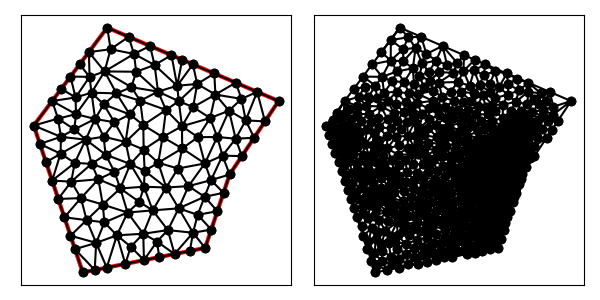

The table this chart was drawn from, first rows:
1.400000000000000000e+01, 9.000000000000000000e+00, 1.600000000000000000e+01, 1.200000000000000000e+01, 9.000000000000000000e+00, 1.500000000000000000e+01, 6.000000000000000000e+00, 1.100000000000000000e+01, 8.000000000000000000e+00, 5.000000000000000000e+00, 1.300000000000000000e+01, 6.000000000000000000e+00, 9.830849256641453593e+00, 7.445760000469143769e+00, 1.047199035921590493e+01, 6.578308566279358338e+00, 1.085728100878533908e+01, 7.533742601263495153e+00, 1.038670687488089861e+01, 7.185937056003999679e+00, 0.000000000000000000e+00, 7.503082551831204150e-02
1.400000000000000000e+01, 9.000000000000000000e+00, 1.600000000000000000e+01, 1.200000000000000000e+01, 9.000000000000000000e+00, 1.500000000000000000e+01, 6.000000000000000000e+00, 1.100000000000000000e+01, 8.000000000000000000e+00, 5.000000000000000000e+00, 1.300000000000000000e+01, 6.000000000000000000e+00, 7.250000000000000000e+00, 7.250000000000000000e+00, 7.500000000000000000e+00, 6.500000000000000000e+00, 8.159090909090908283e+00, 7.136363636363636687e+00, 7.636363636363635798e+00, 6.962121212121211933e+00, 0.000000000000000000e+00, 9.258209627207157622e-02
1.400000000000000000e+01, 9.000000000000000000e+00, 1.600000000000000000e+01, 1.200000000000000000e+01, 9.000000000000000000e+00, 1.500000000000000000e+01, 6.000000000000000000e+00, 1.100000000000000000e+01, 8.000000000000000000e+00, 5.000000000000000000e+00, 1.300000000000000000e+01, 6.000000000000000000e+00, 7.706655373750900928e+00, 1.214492822053842147e+01, 8.278888211893074001e+00, 1.298822101139054830e+01, 7.500000000000000000e+00, 1.300000000000000000e+01, 7.828514528547991347e+00, 1.271104974397632326e+01, 1.000000000000000000e+00, 1.922013123822786107e-01
1.400000000000000000e+01, 9.000000000000000000e+00, 1.600000000000000000e+01, 1.200000000000000000e+01, 9.000000000000000000e+00, 1.500000000000000000e+01, 6.000000000000000000e+00, 1.100000000000000000e+01, 8.000000000000000000e+00, 5.000000000000000000e+00, 1.300000000000000000e+01, 6.000000000000000000e+00, 1.050000000000000000e+01, 8.500000000000000000e+00, 1.052869697155168893e+01, 9.146587156055275614e+00, 9.945326604926883363e+00, 9.426903908847412694e+00, 1.032467452549285802e+01, 9.024497021634230620e+00, 0.000000000000000000e+00, 7.613542089497987719e-02
1.400000000000000000e+01, 9.000000000000000000e+00, 1.600000000000000000e+01, 1.200000000000000000e+01, 9.000000000000000000e+00, 1.500000000000000000e+01, 6.000000000000000000e+00, 1.100000000000000000e+01, 8.000000000000000000e+00, 5.000000000000000000e+00, 1.300000000000000000e+01, 6.000000000000000000e+00, 8.547808720536684390e+00, 6.206962241471439157e+00, 7.500000000000000000e+00, 6.500000000000000000e+00, 7.683772233983162003e+00, 5.948683298050513990e+00, 7.910526984839949982e+00, 6.218548513173984382e+00, 0.000000000000000000e+00, 8.960033440566810004e-02
1.400000000000000000e+01, 9.000000000000000000e+00, 1.600000000000000000e+01, 1.200000000000000000e+01, 9.000000000000000000e+00, 1.500000000000000000e+01, 6.000000000000000000e+00, 1.100000000000000000e+01, 8.000000000000000000e+00, 5.000000000000000000e+00, 1.300000000000000000e+01, 6.000000000000000000e+00, 8.886046552106661167e+00, 7.042942045058358858e+00, 8.547808720536684390e+00, 6.206962241471439157e+00, 9.395138417413390286e+00, 6.515668327419245287e+00, 8.942997896685577430e+00, 6.588524204649680804e+00, 0.000000000000000000e+00, 8.856723365533707149e-02
1.400000000000000000e+01, 9.000000000000000000e+00, 1.600000000000000000e+01, 1.200000000000000000e+01, 9.000000000000000000e+00, 1.500000000000000000e+01, 6.000000000000000000e+00, 1.100000000000000000e+01, 8.000000000000000000e+00, 5.000000000000000000e+00, 1.300000000000000000e+01, 6.000000000000000000e+00, 8.638809698135704096e+00, 8.805052766491227700e+00, 7.927730865971972740e+00, 8.035483291412145235e+00, 8.818181818181818343e+00, 7.772727272727272485e+00, 8.461574127429832615e+00, 8.204421110210214252e+00, 0.000000000000000000e+00, 9.117707241018836728e-02
1.400000000000000000e+01, 9.000000000000000000e+00, 1.600000000000000000e+01, 1.200000000000000000e+01, 9.000000000000000000e+00, 1.500000000000000000e+01, 6.000000000000000000e+00, 1.100000000000000000e+01, 8.000000000000000000e+00, 5.000000000000000000e+00, 1.300000000000000000e+01, 6.000000000000000000e+00, 8.159090909090908283e+00, 7.136363636363636687e+00, 8.886046552106661167e+00, 7.042942045058358858e+00, 8.818181818181818343e+00, 7.772727272727272485e+00, 8.621106426459796523e+00, 7.317344318049755714e+00, 0.000000000000000000e+00, 8.856723365533707149e-02
1.400000000000000000e+01, 9.000000000000000000e+00, 1.600000000000000000e+01, 1.200000000000000000e+01, 9.000000000000000000e+00, 1.500000000000000000e+01, 6.000000000000000000e+00, 1.100000000000000000e+01, 8.000000000000000000e+00, 5.000000000000000000e+00, 1.300000000000000000e+01, 6.000000000000000000e+00, 7.529699400968677736e+00, 8.707291398941812588e+00, 7.000000000000000000e+00, 8.000000000000000000e+00, 7.927730865971972740e+00, 8.035483291412145235e+00, 7.485810088980216825e+00, 8.247591563451319274e+00, 0.000000000000000000e+00, 9.068366067368513472e-02
1.400000000000000000e+01, 9.000000000000000000e+00, 1.600000000000000000e+01, 1.200000000000000000e+01, 9.000000000000000000e+00, 1.500000000000000000e+01, 6.000000000000000000e+00, 1.100000000000000000e+01, 8.000000000000000000e+00, 5.000000000000000000e+00, 1.300000000000000000e+01, 6.000000000000000000e+00, 9.830849256641453593e+00, 7.445760000469143769e+00, 9.532707147840431716e+00, 8.428626084255364859e+00, 8.818181818181818343e+00, 7.772727272727272485e+00, 9.393912740887900625e+00, 7.882371119150594296e+00, 0.000000000000000000e+00, 8.703328895520949515e-02
1.400000000000000000e+01, 9.000000000000000000e+00, 1.600000000000000000e+01, 1.200000000000000000e+01, 9.000000000000000000e+00, 1.500000000000000000e+01, 6.000000000000000000e+00, 1.100000000000000000e+01, 8.000000000000000000e+00, 5.000000000000000000e+00, 1.300000000000000000e+01, 6.000000000000000000e+00, 7.250000000000000000e+00, 7.250000000000000000e+00, 7.927730865971972740e+00, 8.035483291412145235e+00, 7.000000000000000000e+00, 8.000000000000000000e+00, 7.392576955323991506e+00, 7.761827763804048708e+00, 0.000000000000000000e+00, 9.068366067368513472e-02
1.400000000000000000e+01, 9.000000000000000000e+00, 1.600000000000000000e+01, 1.200000000000000000e+01, 9.000000000000000000e+00, 1.500000000000000000e+01, 6.000000000000000000e+00, 1.100000000000000000e+01, 8.000000000000000000e+00, 5.000000000000000000e+00, 1.300000000000000000e+01, 6.000000000000000000e+00, 1.188922715813552244e+01, 9.243435507737874701e+00, 1.206224491867757465e+01, 1.006428556925697571e+01, 1.108407460944753353e+01, 9.478933580554050664e+00, 1.167851556208687747e+01, 9.595551552516299765e+00, 0.000000000000000000e+00, 5.808014987233406368e-02
1.400000000000000000e+01, 9.000000000000000000e+00, 1.600000000000000000e+01, 1.200000000000000000e+01, 9.000000000000000000e+00, 1.500000000000000000e+01, 6.000000000000000000e+00, 1.100000000000000000e+01, 8.000000000000000000e+00, 5.000000000000000000e+00, 1.300000000000000000e+01, 6.000000000000000000e+00, 8.490290337845459945e+00, 5.098058067569091634e+00, 8.980580675690919890e+00, 5.196116135138184156e+00, 8.547808720536684390e+00, 6.206962241471439157e+00, 8.672893244691023185e+00, 5.500378814726237131e+00, 0.000000000000000000e+00, 9.404434009727798138e-02
1.400000000000000000e+01, 9.000000000000000000e+00, 1.600000000000000000e+01, 1.200000000000000000e+01, 9.000000000000000000e+00, 1.500000000000000000e+01, 6.000000000000000000e+00, 1.100000000000000000e+01, 8.000000000000000000e+00, 5.000000000000000000e+00, 1.300000000000000000e+01, 6.000000000000000000e+00, 8.547808720536684390e+00, 6.206962241471439157e+00, 8.886046552106661167e+00, 7.042942045058358858e+00, 8.159090909090908283e+00, 7.136363636363636687e+00, 8.530982060578084614e+00, 6.795422640964478234e+00, 0.000000000000000000e+00, 8.856723365533707149e-02
1.400000000000000000e+01, 9.000000000000000000e+00, 1.600000000000000000e+01, 1.200000000000000000e+01, 9.000000000000000000e+00, 1.500000000000000000e+01, 6.000000000000000000e+00, 1.100000000000000000e+01, 8.000000000000000000e+00, 5.000000000000000000e+00, 1.300000000000000000e+01, 6.000000000000000000e+00, 7.250000000000000000e+00, 7.250000000000000000e+00, 8.159090909090908283e+00, 7.136363636363636687e+00, 7.927730865971972740e+00, 8.035483291412145235e+00, 7.778940591687626416e+00, 7.473948975925260640e+00, 0.000000000000000000e+00, 9.258209627207157622e-02
1.400000000000000000e+01, 9.000000000000000000e+00, 1.600000000000000000e+01, 1.200000000000000000e+01, 9.000000000000000000e+00, 1.500000000000000000e+01, 6.000000000000000000e+00, 1.100000000000000000e+01, 8.000000000000000000e+00, 5.000000000000000000e+00, 1.300000000000000000e+01, 6.000000000000000000e+00, 8.159090909090908283e+00, 7.136363636363636687e+00, 8.818181818181818343e+00, 7.772727272727272485e+00, 7.927730865971972740e+00, 8.035483291412145235e+00, 8.301667864414900677e+00, 7.648191400167685394e+00, 0.000000000000000000e+00, 9.117707241018836728e-02
1.400000000000000000e+01, 9.000000000000000000e+00, 1.600000000000000000e+01, 1.200000000000000000e+01, 9.000000000000000000e+00, 1.500000000000000000e+01, 6.000000000000000000e+00, 1.100000000000000000e+01, 8.000000000000000000e+00, 5.000000000000000000e+00, 1.300000000000000000e+01, 6.000000000000000000e+00, 1.047199035921590493e+01, 6.578308566279358338e+00, 9.962556655666279681e+00, 6.048580714647266099e+00, 1.050000000000000000e+01, 5.500000000000000000e+00, 1.031151567162739546e+01, 6.042296426975542367e+00, 0.000000000000000000e+00, 7.640345443720648888e-02
1.400000000000000000e+01, 9.000000000000000000e+00, 1.600000000000000000e+01, 1.200000000000000000e+01, 9.000000000000000000e+00, 1.500000000000000000e+01, 6.000000000000000000e+00, 1.100000000000000000e+01, 8.000000000000000000e+00, 5.000000000000000000e+00, 1.300000000000000000e+01, 6.000000000000000000e+00, 1.047199035921590493e+01, 6.578308566279358338e+00, 9.830849256641453593e+00, 7.445760000469143769e+00, 9.395138417413390286e+00, 6.515668327419245287e+00, 9.899326011090250788e+00, 6.846578964722581873e+00, 0.000000000000000000e+00, 7.968272118526582848e-02
1.400000000000000000e+01, 9.000000000000000000e+00, 1.600000000000000000e+01, 1.200000000000000000e+01, 9.000000000000000000e+00, 1.500000000000000000e+01, 6.000000000000000000e+00, 1.100000000000000000e+01, 8.000000000000000000e+00, 5.000000000000000000e+00, 1.300000000000000000e+01, 6.000000000000000000e+00, 9.294127456468467940e+00, 9.111651712640599143e+00, 8.638809698135704096e+00, 8.805052766491227700e+00, 9.532707147840431716e+00, 8.428626084255364859e+00, 9.155214767481533400e+00, 8.781776854462398418e+00, 0.000000000000000000e+00, 8.787053671987817005e-02
1.400000000000000000e+01, 9.000000000000000000e+00, 1.600000000000000000e+01, 1.200000000000000000e+01, 9.000000000000000000e+00, 1.500000000000000000e+01, 6.000000000000000000e+00, 1.100000000000000000e+01, 8.000000000000000000e+00, 5.000000000000000000e+00, 1.300000000000000000e+01, 6.000000000000000000e+00, 7.529699400968677736e+00, 8.707291398941812588e+00, 7.674084615617493554e+00, 9.474694871872497259e+00, 6.750000000000000000e+00, 8.750000000000000000e+00, 7.317928005528723467e+00, 8.977328756938103282e+00, 0.000000000000000000e+00, 8.403204887919528410e-02
1.400000000000000000e+01, 9.000000000000000000e+00, 1.600000000000000000e+01, 1.200000000000000000e+01, 9.000000000000000000e+00, 1.500000000000000000e+01, 6.000000000000000000e+00, 1.100000000000000000e+01, 8.000000000000000000e+00, 5.000000000000000000e+00, 1.300000000000000000e+01, 6.000000000000000000e+00, 8.159090909090908283e+00, 7.136363636363636687e+00, 7.500000000000000000e+00, 6.500000000000000000e+00, 8.547808720536684390e+00, 6.206962241471439157e+00, 8.068966543209198150e+00, 6.614441959278359207e+00, 0.000000000000000000e+00, 9.365156403626004322e-02
1.400000000000000000e+01, 9.000000000000000000e+00, 1.600000000000000000e+01, 1.200000000000000000e+01, 9.000000000000000000e+00, 1.500000000000000000e+01, 6.000000000000000000e+00, 1.100000000000000000e+01, 8.000000000000000000e+00, 5.000000000000000000e+00, 1.300000000000000000e+01, 6.000000000000000000e+00, 8.886046552106661167e+00, 7.042942045058358858e+00, 9.395138417413390286e+00, 6.515668327419245287e+00, 9.830849256641453593e+00, 7.445760000469143769e+00, 9.370678075387168349e+00, 7.001456790982249601e+00, 0.000000000000000000e+00, 8.703328895520949515e-02
1.400000000000000000e+01, 9.000000000000000000e+00, 1.600000000000000000e+01, 1.200000000000000000e+01, 9.000000000000000000e+00, 1.500000000000000000e+01, 6.000000000000000000e+00, 1.100000000000000000e+01, 8.000000000000000000e+00, 5.000000000000000000e+00, 1.300000000000000000e+01, 6.000000000000000000e+00, 8.490290337845459945e+00, 5.098058067569091634e+00, 7.683772233983162003e+00, 5.948683298050513990e+00, 8.000000000000000000e+00, 5.000000000000000000e+00, 8.058020857276206428e+00, 5.348913788539868541e+00, 0.000000000000000000e+00, 8.667027398959289974e-02
1.400000000000000000e+01, 9.000000000000000000e+00, 1.600000000000000000e+01, 1.200000000000000000e+01, 9.000000000000000000e+00, 1.500000000000000000e+01, 6.000000000000000000e+00, 1.100000000000000000e+01, 8.000000000000000000e+00, 5.000000000000000000e+00, 1.300000000000000000e+01, 6.000000000000000000e+00, 8.980580675690919890e+00, 5.196116135138184156e+00, 9.395138417413390286e+00, 6.515668327419245287e+00, 8.547808720536684390e+00, 6.206962241471439157e+00, 8.974509271213664263e+00, 5.972915568009622866e+00, 0.000000000000000000e+00, 9.151228824898081926e-02
1.400000000000000000e+01, 9.000000000000000000e+00, 1.600000000000000000e+01, 1.200000000000000000e+01, 9.000000000000000000e+00, 1.500000000000000000e+01, 6.000000000000000000e+00, 1.100000000000000000e+01, 8.000000000000000000e+00, 5.000000000000000000e+00, 1.300000000000000000e+01, 6.000000000000000000e+00, 8.935353435662756638e+00, 9.810006543666236922e+00, 8.360247690226008999e+00, 9.433480635080666588e+00, 9.294127456468467940e+00, 9.111651712640599143e+00, 8.863242860785744526e+00, 9.451712963795834810e+00, 0.000000000000000000e+00, 8.825397781797213181e-02
1.400000000000000000e+01, 9.000000000000000000e+00, 1.600000000000000000e+01, 1.200000000000000000e+01, 9.000000000000000000e+00, 1.500000000000000000e+01, 6.000000000000000000e+00, 1.100000000000000000e+01, 8.000000000000000000e+00, 5.000000000000000000e+00, 1.300000000000000000e+01, 6.000000000000000000e+00, 7.094809467791725055e+00, 9.847721151378678428e+00, 6.250000000000000000e+00, 1.025000000000000000e+01, 6.500000000000000000e+00, 9.500000000000000000e+00, 6.614936489263908648e+00, 9.865907050459560068e+00, 0.000000000000000000e+00, 3.409024406527447204e-02
1.400000000000000000e+01, 9.000000000000000000e+00, 1.600000000000000000e+01, 1.200000000000000000e+01, 9.000000000000000000e+00, 1.500000000000000000e+01, 6.000000000000000000e+00, 1.100000000000000000e+01, 8.000000000000000000e+00, 5.000000000000000000e+00, 1.300000000000000000e+01, 6.000000000000000000e+00, 9.532707147840431716e+00, 8.428626084255364859e+00, 8.638809698135704096e+00, 8.805052766491227700e+00, 8.818181818181818343e+00, 7.772727272727272485e+00, 8.996566221385984718e+00, 8.335468707824622570e+00, 0.000000000000000000e+00, 8.787053671987817005e-02
1.400000000000000000e+01, 9.000000000000000000e+00, 1.600000000000000000e+01, 1.200000000000000000e+01, 9.000000000000000000e+00, 1.500000000000000000e+01, 6.000000000000000000e+00, 1.100000000000000000e+01, 8.000000000000000000e+00, 5.000000000000000000e+00, 1.300000000000000000e+01, 6.000000000000000000e+00, 7.683772233983162003e+00, 5.948683298050513990e+00, 8.490290337845459945e+00, 5.098058067569091634e+00, 8.547808720536684390e+00, 6.206962241471439157e+00, 8.240623764121769668e+00, 5.751234535697015815e+00, 0.000000000000000000e+00, 8.960033440566810004e-02
1.400000000000000000e+01, 9.000000000000000000e+00, 1.600000000000000000e+01, 1.200000000000000000e+01, 9.000000000000000000e+00, 1.500000000000000000e+01, 6.000000000000000000e+00, 1.100000000000000000e+01, 8.000000000000000000e+00, 5.000000000000000000e+00, 1.300000000000000000e+01, 6.000000000000000000e+00, 6.750000000000000000e+00, 8.750000000000000000e+00, 7.094809467791725055e+00, 9.847721151378678428e+00, 6.500000000000000000e+00, 9.500000000000000000e+00, 6.781603155930575610e+00, 9.365907050459560068e+00, 0.000000000000000000e+00, 6.413181499180545253e-02
1.400000000000000000e+01, 9.000000000000000000e+00, 1.600000000000000000e+01, 1.200000000000000000e+01, 9.000000000000000000e+00, 1.500000000000000000e+01, 6.000000000000000000e+00, 1.100000000000000000e+01, 8.000000000000000000e+00, 5.000000000000000000e+00, 1.300000000000000000e+01, 6.000000000000000000e+00, 7.674084615617493554e+00, 9.474694871872497259e+00, 7.094809467791725055e+00, 9.847721151378678428e+00, 6.750000000000000000e+00, 8.750000000000000000e+00, 7.172964694469739833e+00, 9.357472007750391896e+00, 0.000000000000000000e+00, 8.403204887919528410e-02
1.400000000000000000e+01, 9.000000000000000000e+00, 1.600000000000000000e+01, 1.200000000000000000e+01, 9.000000000000000000e+00, 1.500000000000000000e+01, 6.000000000000000000e+00, 1.100000000000000000e+01, 8.000000000000000000e+00, 5.000000000000000000e+00, 1.300000000000000000e+01, 6.000000000000000000e+00, 9.294127456468467940e+00, 9.111651712640599143e+00, 8.360247690226008999e+00, 9.433480635080666588e+00, 8.638809698135704096e+00, 8.805052766491227700e+00, 8.764394948276725827e+00, 9.116728371404164477e+00, 0.000000000000000000e+00, 8.825397781797213181e-02
1.400000000000000000e+01, 9.000000000000000000e+00, 1.600000000000000000e+01, 1.200000000000000000e+01, 9.000000000000000000e+00, 1.500000000000000000e+01, 6.000000000000000000e+00, 1.100000000000000000e+01, 8.000000000000000000e+00, 5.000000000000000000e+00, 1.300000000000000000e+01, 6.000000000000000000e+00, 8.638809698135704096e+00, 8.805052766491227700e+00, 8.360247690226008999e+00, 9.433480635080666588e+00, 7.529699400968677736e+00, 8.707291398941812588e+00, 8.176252263110130869e+00, 8.981941600171234441e+00, 0.000000000000000000e+00, 9.314337052711232912e-02
1.400000000000000000e+01, 9.000000000000000000e+00, 1.600000000000000000e+01, 1.200000000000000000e+01, 9.000000000000000000e+00, 1.500000000000000000e+01, 6.000000000000000000e+00, 1.100000000000000000e+01, 8.000000000000000000e+00, 5.000000000000000000e+00, 1.300000000000000000e+01, 6.000000000000000000e+00, 7.094809467791725055e+00, 9.847721151378678428e+00, 8.122385036795591873e+00, 1.042426336540944654e+01, 7.109655886605315445e+00, 1.053655196220177181e+01, 7.442283463730877457e+00, 1.026951215966329833e+01, 0.000000000000000000e+00, 8.456523544651337043e-02
1.400000000000000000e+01, 9.000000000000000000e+00, 1.600000000000000000e+01, 1.200000000000000000e+01, 9.000000000000000000e+00, 1.500000000000000000e+01, 6.000000000000000000e+00, 1.100000000000000000e+01, 8.000000000000000000e+00, 5.000000000000000000e+00, 1.300000000000000000e+01, 6.000000000000000000e+00, 8.818181818181818343e+00, 7.772727272727272485e+00, 8.886046552106661167e+00, 7.042942045058358858e+00, 9.830849256641453593e+00, 7.445760000469143769e+00, 9.178359208976644368e+00, 7.420476439418258074e+00, 0.000000000000000000e+00, 8.703328895520949515e-02
1.400000000000000000e+01, 9.000000000000000000e+00, 1.600000000000000000e+01, 1.200000000000000000e+01, 9.000000000000000000e+00, 1.500000000000000000e+01, 6.000000000000000000e+00, 1.100000000000000000e+01, 8.000000000000000000e+00, 5.000000000000000000e+00, 1.300000000000000000e+01, 6.000000000000000000e+00, 9.532707147840431716e+00, 8.428626084255364859e+00, 1.050000000000000000e+01, 8.500000000000000000e+00, 9.945326604926883363e+00, 9.426903908847412694e+00, 9.992677917589105618e+00, 8.785176664367591925e+00, 0.000000000000000000e+00, 7.613542089497987719e-02
1.400000000000000000e+01, 9.000000000000000000e+00, 1.600000000000000000e+01, 1.200000000000000000e+01, 9.000000000000000000e+00, 1.500000000000000000e+01, 6.000000000000000000e+00, 1.100000000000000000e+01, 8.000000000000000000e+00, 5.000000000000000000e+00, 1.300000000000000000e+01, 6.000000000000000000e+00, 9.395138417413390286e+00, 6.515668327419245287e+00, 9.962556655666279681e+00, 6.048580714647266099e+00, 1.047199035921590493e+01, 6.578308566279358338e+00, 9.943228477431857115e+00, 6.380852536115289020e+00, 0.000000000000000000e+00, 7.640345443720648888e-02
1.400000000000000000e+01, 9.000000000000000000e+00, 1.600000000000000000e+01, 1.200000000000000000e+01, 9.000000000000000000e+00, 1.500000000000000000e+01, 6.000000000000000000e+00, 1.100000000000000000e+01, 8.000000000000000000e+00, 5.000000000000000000e+00, 1.300000000000000000e+01, 6.000000000000000000e+00, 9.532707147840431716e+00, 8.428626084255364859e+00, 9.830849256641453593e+00, 7.445760000469143769e+00, 1.031054850280320068e+01, 7.880766488574765916e+00, 9.891368302428361403e+00, 7.918384191099758773e+00, 0.000000000000000000e+00, 7.522999634455189433e-02
1.400000000000000000e+01, 9.000000000000000000e+00, 1.600000000000000000e+01, 1.200000000000000000e+01, 9.000000000000000000e+00, 1.500000000000000000e+01, 6.000000000000000000e+00, 1.100000000000000000e+01, 8.000000000000000000e+00, 5.000000000000000000e+00, 1.300000000000000000e+01, 6.000000000000000000e+00, 1.141056106370620427e+01, 8.468185628663324138e+00, 1.085728100878533908e+01, 7.533742601263495153e+00, 1.191885780744623169e+01, 7.616439286108584561e+00, 1.139556662664592501e+01, 7.872789172011800396e+00, 0.000000000000000000e+00, 5.960003150439466268e-02
1.400000000000000000e+01, 9.000000000000000000e+00, 1.600000000000000000e+01, 1.200000000000000000e+01, 9.000000000000000000e+00, 1.500000000000000000e+01, 6.000000000000000000e+00, 1.100000000000000000e+01, 8.000000000000000000e+00, 5.000000000000000000e+00, 1.300000000000000000e+01, 6.000000000000000000e+00, 1.185715040550838850e+01, 1.262316926178958454e+01, 1.107496729883944653e+01, 1.238596467711030691e+01, 1.192346892093590682e+01, 1.199356115488637720e+01, 1.161852887509458121e+01, 1.233423169792875740e+01, 0.000000000000000000e+00, 1.402773917351006483e-01
1.400000000000000000e+01, 9.000000000000000000e+00, 1.600000000000000000e+01, 1.200000000000000000e+01, 9.000000000000000000e+00, 1.500000000000000000e+01, 6.000000000000000000e+00, 1.100000000000000000e+01, 8.000000000000000000e+00, 5.000000000000000000e+00, 1.300000000000000000e+01, 6.000000000000000000e+00, 9.532707147840431716e+00, 8.428626084255364859e+00, 9.945326604926883363e+00, 9.426903908847412694e+00, 9.294127456468467940e+00, 9.111651712640599143e+00, 9.590720403078593748e+00, 8.989060568581125565e+00, 0.000000000000000000e+00, 8.787053671987817005e-02
1.400000000000000000e+01, 9.000000000000000000e+00, 1.600000000000000000e+01, 1.200000000000000000e+01, 9.000000000000000000e+00, 1.500000000000000000e+01, 6.000000000000000000e+00, 1.100000000000000000e+01, 8.000000000000000000e+00, 5.000000000000000000e+00, 1.300000000000000000e+01, 6.000000000000000000e+00, 8.935353435662756638e+00, 9.810006543666236922e+00, 9.294127456468467940e+00, 9.111651712640599143e+00, 9.945326604926883363e+00, 9.426903908847412694e+00, 9.391602499019368722e+00, 9.449520721718082328e+00, 0.000000000000000000e+00, 8.825397781797213181e-02
1.400000000000000000e+01, 9.000000000000000000e+00, 1.600000000000000000e+01, 1.200000000000000000e+01, 9.000000000000000000e+00, 1.500000000000000000e+01, 6.000000000000000000e+00, 1.100000000000000000e+01, 8.000000000000000000e+00, 5.000000000000000000e+00, 1.300000000000000000e+01, 6.000000000000000000e+00, 7.000000000000000000e+00, 8.000000000000000000e+00, 7.529699400968677736e+00, 8.707291398941812588e+00, 6.750000000000000000e+00, 8.750000000000000000e+00, 7.093233133656226208e+00, 8.485763799647271455e+00, 0.000000000000000000e+00, 8.761544738391614795e-02
1.400000000000000000e+01, 9.000000000000000000e+00, 1.600000000000000000e+01, 1.200000000000000000e+01, 9.000000000000000000e+00, 1.500000000000000000e+01, 6.000000000000000000e+00, 1.100000000000000000e+01, 8.000000000000000000e+00, 5.000000000000000000e+00, 1.300000000000000000e+01, 6.000000000000000000e+00, 8.638809698135704096e+00, 8.805052766491227700e+00, 7.529699400968677736e+00, 8.707291398941812588e+00, 7.927730865971972740e+00, 8.035483291412145235e+00, 8.032079988358786338e+00, 8.515942485615061841e+00, 0.000000000000000000e+00, 9.307207769257513919e-02
1.400000000000000000e+01, 9.000000000000000000e+00, 1.600000000000000000e+01, 1.200000000000000000e+01, 9.000000000000000000e+00, 1.500000000000000000e+01, 6.000000000000000000e+00, 1.100000000000000000e+01, 8.000000000000000000e+00, 5.000000000000000000e+00, 1.300000000000000000e+01, 6.000000000000000000e+00, 8.360247690226008999e+00, 9.433480635080666588e+00, 8.935353435662756638e+00, 9.810006543666236922e+00, 8.122385036795591873e+00, 1.042426336540944654e+01, 8.472662054228118578e+00, 9.889250181385449423e+00, 0.000000000000000000e+00, 9.804133478108710553e-02
1.400000000000000000e+01, 9.000000000000000000e+00, 1.600000000000000000e+01, 1.200000000000000000e+01, 9.000000000000000000e+00, 1.500000000000000000e+01, 6.000000000000000000e+00, 1.100000000000000000e+01, 8.000000000000000000e+00, 5.000000000000000000e+00, 1.300000000000000000e+01, 6.000000000000000000e+00, 7.529699400968677736e+00, 8.707291398941812588e+00, 8.360247690226008999e+00, 9.433480635080666588e+00, 7.674084615617493554e+00, 9.474694871872497259e+00, 7.854677235604060392e+00, 9.205155635298325478e+00, 0.000000000000000000e+00, 8.403204887919528410e-02
1.400000000000000000e+01, 9.000000000000000000e+00, 1.600000000000000000e+01, 1.200000000000000000e+01, 9.000000000000000000e+00, 1.500000000000000000e+01, 6.000000000000000000e+00, 1.100000000000000000e+01, 8.000000000000000000e+00, 5.000000000000000000e+00, 1.300000000000000000e+01, 6.000000000000000000e+00, 1.141056106370620427e+01, 8.468185628663324138e+00, 1.191885780744623169e+01, 7.616439286108584561e+00, 1.231999140371040191e+01, 8.523593765621454210e+00, 1.188313675828761262e+01, 8.202739560131121266e+00, 0.000000000000000000e+00, 4.437300924439280259e-02
1.400000000000000000e+01, 9.000000000000000000e+00, 1.600000000000000000e+01, 1.200000000000000000e+01, 9.000000000000000000e+00, 1.500000000000000000e+01, 6.000000000000000000e+00, 1.100000000000000000e+01, 8.000000000000000000e+00, 5.000000000000000000e+00, 1.300000000000000000e+01, 6.000000000000000000e+00, 8.122385036795591873e+00, 1.042426336540944654e+01, 8.935353435662756638e+00, 9.810006543666236922e+00, 8.851072636030366425e+00, 1.054357088943322474e+01, 8.636270369496237720e+00, 1.025928026616963784e+01, 0.000000000000000000e+00, 9.798349924233569486e-02
1.400000000000000000e+01, 9.000000000000000000e+00, 1.600000000000000000e+01, 1.200000000000000000e+01, 9.000000000000000000e+00, 1.500000000000000000e+01, 6.000000000000000000e+00, 1.100000000000000000e+01, 8.000000000000000000e+00, 5.000000000000000000e+00, 1.300000000000000000e+01, 6.000000000000000000e+00, 1.085728100878533908e+01, 7.533742601263495153e+00, 1.050000000000000000e+01, 8.500000000000000000e+00, 1.031054850280320068e+01, 7.880766488574765916e+00, 1.055594317052951325e+01, 7.971503029946087615e+00, 0.000000000000000000e+00, 7.503082551831204150e-02
1.400000000000000000e+01, 9.000000000000000000e+00, 1.600000000000000000e+01, 1.200000000000000000e+01, 9.000000000000000000e+00, 1.500000000000000000e+01, 6.000000000000000000e+00, 1.100000000000000000e+01, 8.000000000000000000e+00, 5.000000000000000000e+00, 1.300000000000000000e+01, 6.000000000000000000e+00, 7.674084615617493554e+00, 9.474694871872497259e+00, 8.360247690226008999e+00, 9.433480635080666588e+00, 8.122385036795591873e+00, 1.042426336540944654e+01, 8.052239114213032067e+00, 9.777479624120870128e+00, 0.000000000000000000e+00, 8.403204887919528410e-02
1.400000000000000000e+01, 9.000000000000000000e+00, 1.600000000000000000e+01, 1.200000000000000000e+01, 9.000000000000000000e+00, 1.500000000000000000e+01, 6.000000000000000000e+00, 1.100000000000000000e+01, 8.000000000000000000e+00, 5.000000000000000000e+00, 1.300000000000000000e+01, 6.000000000000000000e+00, 1.047308148040032627e+01, 1.101876472499474424e+01, 1.126114113878011302e+01, 1.053066621905198730e+01, 1.140077938698803628e+01, 1.163634950212556696e+01, 1.104500066872282638e+01, 1.106192681539076794e+01, 0.000000000000000000e+00, 8.874944952809250831e-02
1.400000000000000000e+01, 9.000000000000000000e+00, 1.600000000000000000e+01, 1.200000000000000000e+01, 9.000000000000000000e+00, 1.500000000000000000e+01, 6.000000000000000000e+00, 1.100000000000000000e+01, 8.000000000000000000e+00, 5.000000000000000000e+00, 1.300000000000000000e+01, 6.000000000000000000e+00, 6.000000000000000000e+00, 1.100000000000000000e+01, 7.109655886605315445e+00, 1.053655196220177181e+01, 6.990787233878298146e+00, 1.128325729040093961e+01, 6.700147706827871197e+00, 1.093993641753423596e+01, 1.000000000000000000e+00, 6.986527494327456067e-02
1.400000000000000000e+01, 9.000000000000000000e+00, 1.600000000000000000e+01, 1.200000000000000000e+01, 9.000000000000000000e+00, 1.500000000000000000e+01, 6.000000000000000000e+00, 1.100000000000000000e+01, 8.000000000000000000e+00, 5.000000000000000000e+00, 1.300000000000000000e+01, 6.000000000000000000e+00, 9.296205078802136867e+00, 1.113270331169434790e+01, 8.851072636030366425e+00, 1.054357088943322474e+01, 9.748340731588882591e+00, 1.032835070612216910e+01, 9.298539482140462553e+00, 1.066820830241658058e+01, 0.000000000000000000e+00, 9.778261833581006202e-02
1.400000000000000000e+01, 9.000000000000000000e+00, 1.600000000000000000e+01, 1.200000000000000000e+01, 9.000000000000000000e+00, 1.500000000000000000e+01, 6.000000000000000000e+00, 1.100000000000000000e+01, 8.000000000000000000e+00, 5.000000000000000000e+00, 1.300000000000000000e+01, 6.000000000000000000e+00, 6.990787233878298146e+00, 1.128325729040093961e+01, 7.725046094867633606e+00, 1.146370819458489798e+01, 6.750000000000000000e+00, 1.200000000000000000e+01, 7.155277776248643029e+00, 1.158232182832861135e+01, 1.000000000000000000e+00, 6.986527494327456067e-02
1.400000000000000000e+01, 9.000000000000000000e+00, 1.600000000000000000e+01, 1.200000000000000000e+01, 9.000000000000000000e+00, 1.500000000000000000e+01, 6.000000000000000000e+00, 1.100000000000000000e+01, 8.000000000000000000e+00, 5.000000000000000000e+00, 1.300000000000000000e+01, 6.000000000000000000e+00, 1.147677442818662286e+01, 6.728520541214381367e+00, 1.047199035921590493e+01, 6.578308566279358338e+00, 1.103286800361585129e+01, 6.262198013709810773e+00, 1.099387759700612577e+01, 6.523009040401183789e+00, 0.000000000000000000e+00, 6.579435652842326177e-02
1.400000000000000000e+01, 9.000000000000000000e+00, 1.600000000000000000e+01, 1.200000000000000000e+01, 9.000000000000000000e+00, 1.500000000000000000e+01, 6.000000000000000000e+00, 1.100000000000000000e+01, 8.000000000000000000e+00, 5.000000000000000000e+00, 1.300000000000000000e+01, 6.000000000000000000e+00, 9.395138417413390286e+00, 6.515668327419245287e+00, 8.980580675690919890e+00, 5.196116135138184156e+00, 9.740290337845459945e+00, 5.348058067569091634e+00, 9.372003143649921597e+00, 5.686614176708840063e+00, 0.000000000000000000e+00, 8.479815189732943514e-02
1.400000000000000000e+01, 9.000000000000000000e+00, 1.600000000000000000e+01, 1.200000000000000000e+01, 9.000000000000000000e+00, 1.500000000000000000e+01, 6.000000000000000000e+00, 1.100000000000000000e+01, 8.000000000000000000e+00, 5.000000000000000000e+00, 1.300000000000000000e+01, 6.000000000000000000e+00, 1.175000000000000000e+01, 5.750000000000000000e+00, 1.147677442818662286e+01, 6.728520541214381367e+00, 1.103286800361585129e+01, 6.262198013709810773e+00, 1.141988081060082472e+01, 6.246906184974730714e+00, 0.000000000000000000e+00, 6.579435652842326177e-02
1.400000000000000000e+01, 9.000000000000000000e+00, 1.600000000000000000e+01, 1.200000000000000000e+01, 9.000000000000000000e+00, 1.500000000000000000e+01, 6.000000000000000000e+00, 1.100000000000000000e+01, 8.000000000000000000e+00, 5.000000000000000000e+00, 1.300000000000000000e+01, 6.000000000000000000e+00, 1.085728100878533908e+01, 7.533742601263495153e+00, 1.047199035921590493e+01, 6.578308566279358338e+00, 1.147677442818662286e+01, 6.728520541214381367e+00, 1.093534859872928955e+01, 6.946857236252411916e+00, 0.000000000000000000e+00, 6.579435652842326177e-02
1.400000000000000000e+01, 9.000000000000000000e+00, 1.600000000000000000e+01, 1.200000000000000000e+01, 9.000000000000000000e+00, 1.500000000000000000e+01, 6.000000000000000000e+00, 1.100000000000000000e+01, 8.000000000000000000e+00, 5.000000000000000000e+00, 1.300000000000000000e+01, 6.000000000000000000e+00, 9.138513513513514042e+00, 1.411486486486486491e+01, 9.875000000000000000e+00, 1.462500000000000000e+01, 9.000000000000000000e+00, 1.500000000000000000e+01, 9.337837837837838606e+00, 1.457995495495495497e+01, 1.000000000000000000e+00, 2.396624614686651555e-01
1.400000000000000000e+01, 9.000000000000000000e+00, 1.600000000000000000e+01, 1.200000000000000000e+01, 9.000000000000000000e+00, 1.500000000000000000e+01, 6.000000000000000000e+00, 1.100000000000000000e+01, 8.000000000000000000e+00, 5.000000000000000000e+00, 1.300000000000000000e+01, 6.000000000000000000e+00, 7.725046094867633606e+00, 1.146370819458489798e+01, 8.504324273046792726e+00, 1.126829572376997746e+01, 8.359236097743666605e+00, 1.234123752000329688e+01, 8.196202155219365793e+00, 1.169108047945272411e+01, 0.000000000000000000e+00, 1.196265572801883947e-01
1.400000000000000000e+01, 9.000000000000000000e+00, 1.600000000000000000e+01, 1.200000000000000000e+01, 9.000000000000000000e+00, 1.500000000000000000e+01, 6.000000000000000000e+00, 1.100000000000000000e+01, 8.000000000000000000e+00, 5.000000000000000000e+00, 1.300000000000000000e+01, 6.000000000000000000e+00, 1.349415640130051131e+01, 1.053138223408443253e+01, 1.424593926512285336e+01, 1.046104048991809776e+01, 1.397388755621609846e+01, 1.160600648101596200e+01, 1.390466107421315378e+01, 1.086614306833949684e+01, 0.000000000000000000e+00, 4.787500060490869347e-02
1.400000000000000000e+01, 9.000000000000000000e+00, 1.600000000000000000e+01, 1.200000000000000000e+01, 9.000000000000000000e+00, 1.500000000000000000e+01, 6.000000000000000000e+00, 1.100000000000000000e+01, 8.000000000000000000e+00, 5.000000000000000000e+00, 1.300000000000000000e+01, 6.000000000000000000e+00, 9.748340731588882591e+00, 1.032835070612216910e+01, 1.047308148040032627e+01, 1.101876472499474424e+01, 9.921246222252035452e+00, 1.145380733558126352e+01, 1.004755614474708203e+01, 1.093364092223272621e+01, 0.000000000000000000e+00, 9.778261833581006202e-02
... 128 more rows
